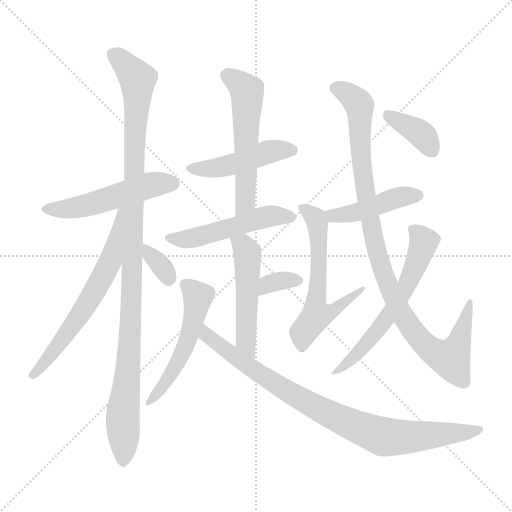
t = 0.00 s
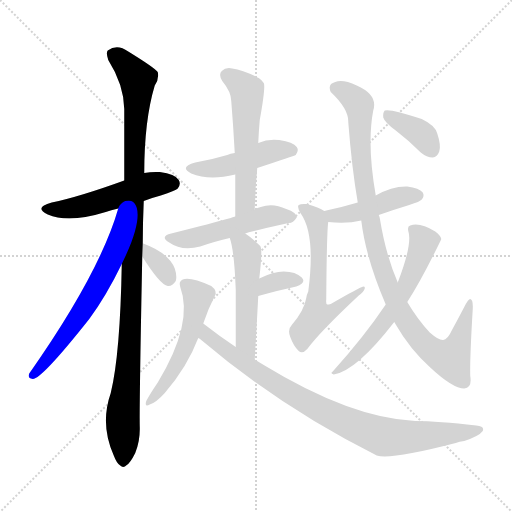
t = 2.33 s
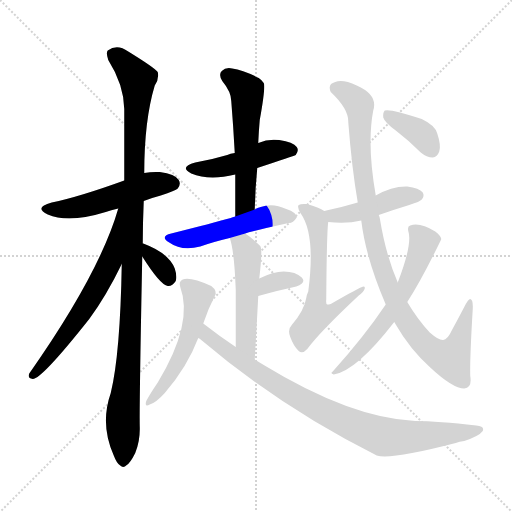
t = 4.65 s
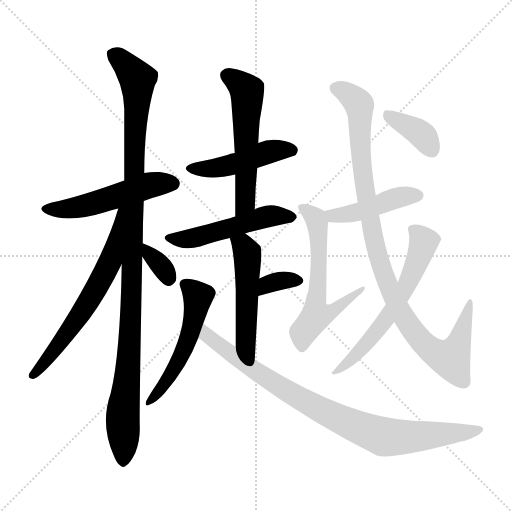
t = 6.97 s
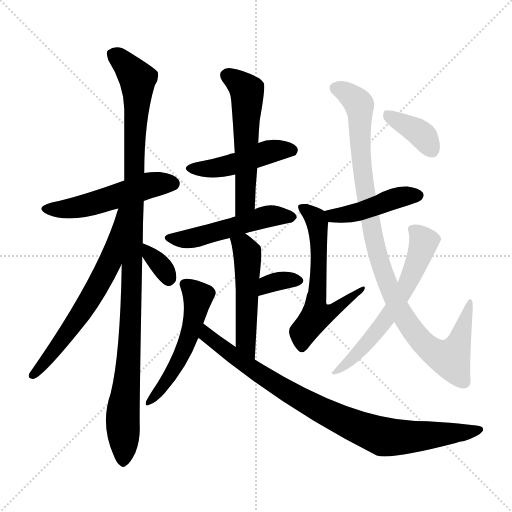
t = 9.30 s
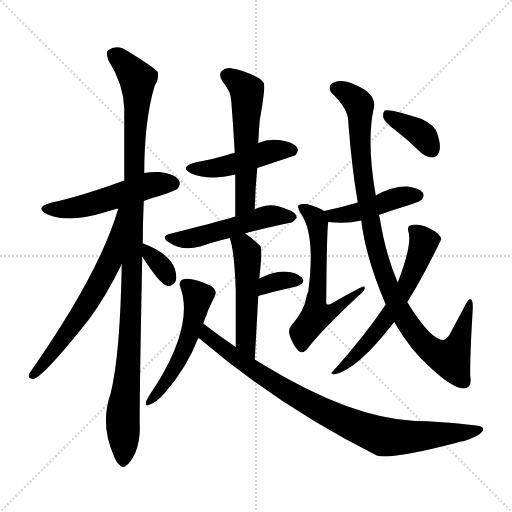
t = 11.62 s

The animated SVG that drew these frames (rendered in a browser with its animation timeline set to each time). Animation: 16 CSS @keyframes rules; one cycle of 11.62 s.

<svg version="1.1" viewBox="0 0 1024 1024" xmlns="http://www.w3.org/2000/svg">
  <g stroke="lightgray" stroke-dasharray="1,1" stroke-width="1" transform="scale(4, 4)">
    <line x1="0" y1="0" x2="256" y2="256"></line>
    <line x1="256" y1="0" x2="0" y2="256"></line>
    <line x1="128" y1="0" x2="128" y2="256"></line>
    <line x1="0" y1="128" x2="256" y2="128"></line>
  </g>
<g transform="scale(1, -1) translate(0, -900)">
   <style type="text/css">
    @keyframes keyframes0 {
      from {
       stroke: blue;
       stroke-dashoffset: 512;
       stroke-width: 128;
       }
       63% {
       animation-timing-function: step-end;
       stroke: blue;
       stroke-dashoffset: 0;
       stroke-width: 128;
       }
       to {
       stroke: black;
       stroke-width: 1024;
       }
       }
       #make-me-a-hanzi-animation-0 {
         animation: keyframes0 0.666667s both;
         animation-delay: 0.000000s;
         animation-timing-function: linear;
       }
    @keyframes keyframes1 {
      from {
       stroke: blue;
       stroke-dashoffset: 1088;
       stroke-width: 128;
       }
       78% {
       animation-timing-function: step-end;
       stroke: blue;
       stroke-dashoffset: 0;
       stroke-width: 128;
       }
       to {
       stroke: black;
       stroke-width: 1024;
       }
       }
       #make-me-a-hanzi-animation-1 {
         animation: keyframes1 1.135417s both;
         animation-delay: 0.666667s;
         animation-timing-function: linear;
       }
    @keyframes keyframes2 {
      from {
       stroke: blue;
       stroke-dashoffset: 636;
       stroke-width: 128;
       }
       67% {
       animation-timing-function: step-end;
       stroke: blue;
       stroke-dashoffset: 0;
       stroke-width: 128;
       }
       to {
       stroke: black;
       stroke-width: 1024;
       }
       }
       #make-me-a-hanzi-animation-2 {
         animation: keyframes2 0.767578s both;
         animation-delay: 1.802083s;
         animation-timing-function: linear;
       }
    @keyframes keyframes3 {
      from {
       stroke: blue;
       stroke-dashoffset: 342;
       stroke-width: 128;
       }
       53% {
       animation-timing-function: step-end;
       stroke: blue;
       stroke-dashoffset: 0;
       stroke-width: 128;
       }
       to {
       stroke: black;
       stroke-width: 1024;
       }
       }
       #make-me-a-hanzi-animation-3 {
         animation: keyframes3 0.528320s both;
         animation-delay: 2.569661s;
         animation-timing-function: linear;
       }
    @keyframes keyframes4 {
      from {
       stroke: blue;
       stroke-dashoffset: 464;
       stroke-width: 128;
       }
       60% {
       animation-timing-function: step-end;
       stroke: blue;
       stroke-dashoffset: 0;
       stroke-width: 128;
       }
       to {
       stroke: black;
       stroke-width: 1024;
       }
       }
       #make-me-a-hanzi-animation-4 {
         animation: keyframes4 0.627604s both;
         animation-delay: 3.097982s;
         animation-timing-function: linear;
       }
    @keyframes keyframes5 {
      from {
       stroke: blue;
       stroke-dashoffset: 554;
       stroke-width: 128;
       }
       64% {
       animation-timing-function: step-end;
       stroke: blue;
       stroke-dashoffset: 0;
       stroke-width: 128;
       }
       to {
       stroke: black;
       stroke-width: 1024;
       }
       }
       #make-me-a-hanzi-animation-5 {
         animation: keyframes5 0.700846s both;
         animation-delay: 3.725586s;
         animation-timing-function: linear;
       }
    @keyframes keyframes6 {
      from {
       stroke: blue;
       stroke-dashoffset: 508;
       stroke-width: 128;
       }
       62% {
       animation-timing-function: step-end;
       stroke: blue;
       stroke-dashoffset: 0;
       stroke-width: 128;
       }
       to {
       stroke: black;
       stroke-width: 1024;
       }
       }
       #make-me-a-hanzi-animation-6 {
         animation: keyframes6 0.663411s both;
         animation-delay: 4.426432s;
         animation-timing-function: linear;
       }
    @keyframes keyframes7 {
      from {
       stroke: blue;
       stroke-dashoffset: 506;
       stroke-width: 128;
       }
       62% {
       animation-timing-function: step-end;
       stroke: blue;
       stroke-dashoffset: 0;
       stroke-width: 128;
       }
       to {
       stroke: black;
       stroke-width: 1024;
       }
       }
       #make-me-a-hanzi-animation-7 {
         animation: keyframes7 0.661784s both;
         animation-delay: 5.089844s;
         animation-timing-function: linear;
       }
    @keyframes keyframes8 {
      from {
       stroke: blue;
       stroke-dashoffset: 338;
       stroke-width: 128;
       }
       52% {
       animation-timing-function: step-end;
       stroke: blue;
       stroke-dashoffset: 0;
       stroke-width: 128;
       }
       to {
       stroke: black;
       stroke-width: 1024;
       }
       }
       #make-me-a-hanzi-animation-8 {
         animation: keyframes8 0.525065s both;
         animation-delay: 5.751628s;
         animation-timing-function: linear;
       }
    @keyframes keyframes9 {
      from {
       stroke: blue;
       stroke-dashoffset: 521;
       stroke-width: 128;
       }
       63% {
       animation-timing-function: step-end;
       stroke: blue;
       stroke-dashoffset: 0;
       stroke-width: 128;
       }
       to {
       stroke: black;
       stroke-width: 1024;
       }
       }
       #make-me-a-hanzi-animation-9 {
         animation: keyframes9 0.673991s both;
         animation-delay: 6.276693s;
         animation-timing-function: linear;
       }
    @keyframes keyframes10 {
      from {
       stroke: blue;
       stroke-dashoffset: 871;
       stroke-width: 128;
       }
       74% {
       animation-timing-function: step-end;
       stroke: blue;
       stroke-dashoffset: 0;
       stroke-width: 128;
       }
       to {
       stroke: black;
       stroke-width: 1024;
       }
       }
       #make-me-a-hanzi-animation-10 {
         animation: keyframes10 0.958822s both;
         animation-delay: 6.950684s;
         animation-timing-function: linear;
       }
    @keyframes keyframes11 {
      from {
       stroke: blue;
       stroke-dashoffset: 447;
       stroke-width: 128;
       }
       59% {
       animation-timing-function: step-end;
       stroke: blue;
       stroke-dashoffset: 0;
       stroke-width: 128;
       }
       to {
       stroke: black;
       stroke-width: 1024;
       }
       }
       #make-me-a-hanzi-animation-11 {
         animation: keyframes11 0.613770s both;
         animation-delay: 7.909505s;
         animation-timing-function: linear;
       }
    @keyframes keyframes12 {
      from {
       stroke: blue;
       stroke-dashoffset: 597;
       stroke-width: 128;
       }
       66% {
       animation-timing-function: step-end;
       stroke: blue;
       stroke-dashoffset: 0;
       stroke-width: 128;
       }
       to {
       stroke: black;
       stroke-width: 1024;
       }
       }
       #make-me-a-hanzi-animation-12 {
         animation: keyframes12 0.735840s both;
         animation-delay: 8.523275s;
         animation-timing-function: linear;
       }
    @keyframes keyframes13 {
      from {
       stroke: blue;
       stroke-dashoffset: 1001;
       stroke-width: 128;
       }
       77% {
       animation-timing-function: step-end;
       stroke: blue;
       stroke-dashoffset: 0;
       stroke-width: 128;
       }
       to {
       stroke: black;
       stroke-width: 1024;
       }
       }
       #make-me-a-hanzi-animation-13 {
         animation: keyframes13 1.064616s both;
         animation-delay: 9.259115s;
         animation-timing-function: linear;
       }
    @keyframes keyframes14 {
      from {
       stroke: blue;
       stroke-dashoffset: 609;
       stroke-width: 128;
       }
       66% {
       animation-timing-function: step-end;
       stroke: blue;
       stroke-dashoffset: 0;
       stroke-width: 128;
       }
       to {
       stroke: black;
       stroke-width: 1024;
       }
       }
       #make-me-a-hanzi-animation-14 {
         animation: keyframes14 0.745605s both;
         animation-delay: 10.323730s;
         animation-timing-function: linear;
       }
    @keyframes keyframes15 {
      from {
       stroke: blue;
       stroke-dashoffset: 373;
       stroke-width: 128;
       }
       55% {
       animation-timing-function: step-end;
       stroke: blue;
       stroke-dashoffset: 0;
       stroke-width: 128;
       }
       to {
       stroke: black;
       stroke-width: 1024;
       }
       }
       #make-me-a-hanzi-animation-15 {
         animation: keyframes15 0.553548s both;
         animation-delay: 11.069336s;
         animation-timing-function: linear;
       }
</style>
<path d="M 287.5 498.0 Q 302.5 504.0 321.5 509.0 Q 351.5 519.0 355.5 523.0 Q 362.5 532.0 357.5 540.0 Q 350.5 552.0 319.5 556.0 Q 303.5 557.0 288.5 554.0 L 248.5 539.0 Q 157.5 506.0 103.5 495.0 Q 66.5 485.0 95.5 471.0 Q 137.5 453.0 211.5 476.0 Q 221.5 480.0 236.5 483.0 L 287.5 498.0 Z" fill="lightgray"></path> 
<path d="M 285.5 413.0 Q 285.5 453.0 287.5 498.0 L 288.5 554.0 Q 288.5 659.0 309.5 729.0 Q 318.5 742.0 315.5 756.0 Q 308.5 765.0 256.5 797.0 Q 234.5 813.0 215.5 799.0 Q 211.5 795.0 216.5 780.0 Q 247.5 731.0 248.5 682.0 Q 248.5 615.0 248.5 539.0 L 243.5 372.0 Q 240.5 192.0 221.5 114.0 Q 199.5 51.0 227.5 -11.0 Q 233.5 -27.0 240.5 -31.0 Q 246.5 -37.0 253.5 -30.0 Q 260.5 -26.0 270.5 -6.0 Q 280.5 18.0 279.5 47.0 Q 278.5 87.0 284.5 387.0 L 285.5 413.0 Z" fill="lightgray"></path> 
<path d="M 236.5 483.0 Q 199.5 354.0 58.5 153.0 Q 54.5 143.0 65.5 142.0 Q 83.5 142.0 178.5 262.0 Q 212.5 308.0 243.5 372.0 C 314.5 515.0 245.5 512.0 236.5 483.0 Z" fill="lightgray"></path> 
<path d="M 284.5 387.0 Q 320.5 330.0 335.5 328.0 Q 344.5 327.0 351.5 338.0 Q 354.5 348.0 349.5 363.0 Q 337.5 394.0 286.5 413.0 L 285.5 413.0 C 264.5 419.0 268.5 412.0 284.5 387.0 Z" fill="lightgray"></path> 
<path d="M 514.5 564.0 Q 587.5 588.0 591.5 590.0 Q 598.5 599.0 593.5 606.0 Q 586.5 616.0 558.5 620.0 Q 536.5 623.0 516.5 614.0 L 469.5 594.0 Q 460.5 593.0 454.5 590.0 Q 424.5 581.0 390.5 575.0 Q 357.5 566.0 382.5 553.0 Q 418.5 538.0 470.5 551.0 L 514.5 564.0 Z" fill="lightgray"></path> 
<path d="M 509.5 481.0 Q 510.5 524.0 514.5 564.0 L 516.5 614.0 Q 517.5 638.0 519.5 660.0 Q 531.5 727.0 527.5 734.0 Q 523.5 740.0 517.5 744.0 Q 486.5 760.0 464.5 763.0 Q 451.5 766.0 443.5 758.0 Q 436.5 751.0 444.5 738.0 Q 462.5 716.0 462.5 698.0 Q 466.5 649.0 469.5 594.0 L 470.5 551.0 Q 470.5 511.0 470.5 467.0 C 470.5 437.0 508.5 451.0 509.5 481.0 Z" fill="lightgray"></path> 
<path d="M 490.5 433.0 Q 499.5 437.0 577.5 454.0 Q 586.5 454.0 593.5 465.0 Q 593.5 475.0 572.5 482.0 Q 545.5 495.0 521.5 486.0 Q 514.5 485.0 509.5 481.0 L 470.5 467.0 Q 464.5 466.0 461.5 464.0 Q 425.5 454.0 342.5 433.0 Q 318.5 427.0 338.5 415.0 Q 363.5 397.0 400.5 407.0 Q 425.5 416.0 459.5 424.0 L 490.5 433.0 Z" fill="lightgray"></path> 
<path d="M 509.5 181.0 Q 513.5 251.0 516.5 308.0 L 518.5 343.0 Q 525.5 401.0 520.5 408.0 Q 504.5 424.0 490.5 433.0 C 465.5 450.0 450.5 453.0 459.5 424.0 Q 468.5 400.0 471.5 320.0 Q 471.5 278.0 471.5 206.0 C 471.5 176.0 507.5 151.0 509.5 181.0 Z" fill="lightgray"></path> 
<path d="M 516.5 308.0 Q 559.5 320.0 592.5 327.0 Q 613.5 334.0 603.5 345.0 Q 591.5 357.0 567.5 357.0 Q 546.5 357.0 518.5 343.0 C 491.5 330.0 487.5 300.0 516.5 308.0 Z" fill="lightgray"></path> 
<path d="M 406.5 253.0 Q 416.5 283.0 429.5 308.0 Q 435.5 318.0 422.5 328.0 Q 380.5 347.0 365.5 341.0 Q 356.5 337.0 360.5 326.0 Q 387.5 254.0 315.5 135.0 Q 300.5 113.0 292.5 98.0 Q 288.5 85.0 299.5 91.0 Q 312.5 95.0 329.5 114.0 Q 374.5 166.0 396.5 224.0 L 406.5 253.0 Z" fill="lightgray"></path> 
<path d="M 396.5 224.0 Q 399.5 223.0 402.5 220.0 Q 561.5 85.0 753.5 -11.0 Q 780.5 -20.0 911.5 14.0 Q 918.5 17.0 928.5 18.0 Q 958.5 28.0 965.5 38.0 Q 969.5 48.0 952.5 49.0 Q 876.5 58.0 830.5 58.0 Q 701.5 64.0 527.5 170.0 Q 517.5 176.0 509.5 181.0 L 471.5 206.0 Q 438.5 228.0 406.5 253.0 C 382.5 271.0 372.5 242.0 396.5 224.0 Z" fill="lightgray"></path> 
<path d="M 757.5 470.0 Q 785.5 480.0 818.5 490.0 Q 840.5 497.0 843.5 501.0 Q 849.5 508.0 845.5 515.0 Q 838.5 524.0 814.5 527.0 Q 784.5 528.0 751.5 509.0 L 715.5 495.0 Q 685.5 486.0 652.5 479.0 Q 651.5 479.0 648.5 478.0 C 619.5 471.0 626.5 459.0 656.5 456.0 Q 693.5 452.0 722.5 459.0 L 757.5 470.0 Z" fill="lightgray"></path> 
<path d="M 648.5 478.0 Q 638.5 485.0 613.5 492.0 Q 601.5 493.0 597.5 490.0 Q 593.5 486.0 601.5 473.0 Q 631.5 431.0 616.5 317.0 Q 613.5 311.0 612.5 304.0 Q 608.5 279.0 583.5 250.0 Q 574.5 241.0 580.5 226.0 Q 587.5 207.0 597.5 198.0 Q 604.5 191.0 614.5 202.0 Q 639.5 236.0 717.5 309.0 Q 727.5 316.0 729.5 323.0 Q 730.5 327.0 726.5 327.0 Q 720.5 326.0 661.5 292.0 Q 657.5 291.0 654.5 291.0 Q 651.5 292.0 652.5 301.0 Q 653.5 437.0 656.5 456.0 C 658.5 473.0 658.5 473.0 648.5 478.0 Z" fill="lightgray"></path> 
<path d="M 788.5 256.0 Q 789.5 255.0 791.5 251.0 Q 819.5 202.0 860.5 165.0 Q 905.5 123.0 928.5 123.0 Q 944.5 124.0 940.5 148.0 Q 939.5 182.0 945.5 282.0 Q 946.5 301.0 940.5 302.0 Q 936.5 302.0 928.5 286.0 Q 915.5 261.0 904.5 241.0 Q 894.5 219.0 885.5 220.0 Q 876.5 220.0 859.5 235.0 Q 834.5 262.0 814.5 296.0 L 795.5 335.0 Q 771.5 390.0 759.5 464.0 Q 758.5 468.0 757.5 470.0 L 751.5 509.0 Q 733.5 612.0 746.5 679.0 Q 756.5 710.0 713.5 729.0 Q 685.5 742.0 670.5 736.0 Q 654.5 732.0 661.5 716.0 Q 697.5 682.0 696.5 656.0 Q 703.5 565.0 715.5 495.0 L 722.5 459.0 Q 731.5 384.0 771.5 291.0 L 788.5 256.0 Z" fill="lightgray"></path> 
<path d="M 771.5 291.0 Q 728.5 227.0 665.5 157.0 Q 659.5 153.0 667.5 151.0 Q 712.5 158.0 788.5 256.0 L 814.5 296.0 Q 838.5 333.0 869.5 395.0 Q 881.5 419.0 882.5 422.0 Q 881.5 429.0 870.5 437.0 Q 839.5 456.0 820.5 449.0 Q 814.5 448.0 816.5 438.0 Q 825.5 413.0 795.5 335.0 L 771.5 291.0 Z" fill="lightgray"></path> 
<path d="M 791.5 639.0 Q 816.5 620.0 841.5 595.0 Q 853.5 585.0 865.5 585.0 Q 874.5 586.0 878.5 597.0 Q 882.5 609.0 874.5 633.0 Q 870.5 649.0 843.5 662.0 Q 780.5 683.0 769.5 679.0 Q 765.5 675.0 766.5 665.0 Q 769.5 655.0 791.5 639.0 Z" fill="lightgray"></path> 
      <clipPath id="make-me-a-hanzi-clip-0">
      <path d="M 287.5 498.0 Q 302.5 504.0 321.5 509.0 Q 351.5 519.0 355.5 523.0 Q 362.5 532.0 357.5 540.0 Q 350.5 552.0 319.5 556.0 Q 303.5 557.0 288.5 554.0 L 248.5 539.0 Q 157.5 506.0 103.5 495.0 Q 66.5 485.0 95.5 471.0 Q 137.5 453.0 211.5 476.0 Q 221.5 480.0 236.5 483.0 L 287.5 498.0 Z" fill="lightgray"></path>
      </clipPath>
      <path clip-path="url(#make-me-a-hanzi-clip-0)" d="M 96.5 484.0 L 165.5 487.0 L 290.5 528.0 L 345.5 533.0 " fill="none" id="make-me-a-hanzi-animation-0" stroke-dasharray="384 768" stroke-linecap="round"></path>

      <clipPath id="make-me-a-hanzi-clip-1">
      <path d="M 285.5 413.0 Q 285.5 453.0 287.5 498.0 L 288.5 554.0 Q 288.5 659.0 309.5 729.0 Q 318.5 742.0 315.5 756.0 Q 308.5 765.0 256.5 797.0 Q 234.5 813.0 215.5 799.0 Q 211.5 795.0 216.5 780.0 Q 247.5 731.0 248.5 682.0 Q 248.5 615.0 248.5 539.0 L 243.5 372.0 Q 240.5 192.0 221.5 114.0 Q 199.5 51.0 227.5 -11.0 Q 233.5 -27.0 240.5 -31.0 Q 246.5 -37.0 253.5 -30.0 Q 260.5 -26.0 270.5 -6.0 Q 280.5 18.0 279.5 47.0 Q 278.5 87.0 284.5 387.0 L 285.5 413.0 Z" fill="lightgray"></path>
      </clipPath>
      <path clip-path="url(#make-me-a-hanzi-clip-1)" d="M 226.5 793.0 L 266.5 754.0 L 275.5 732.0 L 265.5 348.0 L 257.5 177.0 L 245.5 71.0 L 246.5 -19.0 " fill="none" id="make-me-a-hanzi-animation-1" stroke-dasharray="960 1920" stroke-linecap="round"></path>

      <clipPath id="make-me-a-hanzi-clip-2">
      <path d="M 236.5 483.0 Q 199.5 354.0 58.5 153.0 Q 54.5 143.0 65.5 142.0 Q 83.5 142.0 178.5 262.0 Q 212.5 308.0 243.5 372.0 C 314.5 515.0 245.5 512.0 236.5 483.0 Z" fill="lightgray"></path>
      </clipPath>
      <path clip-path="url(#make-me-a-hanzi-clip-2)" d="M 243.5 479.0 L 221.5 380.0 L 204.5 345.0 L 128.5 223.0 L 65.5 150.0 " fill="none" id="make-me-a-hanzi-animation-2" stroke-dasharray="508 1016" stroke-linecap="round"></path>

      <clipPath id="make-me-a-hanzi-clip-3">
      <path d="M 284.5 387.0 Q 320.5 330.0 335.5 328.0 Q 344.5 327.0 351.5 338.0 Q 354.5 348.0 349.5 363.0 Q 337.5 394.0 286.5 413.0 L 285.5 413.0 C 264.5 419.0 268.5 412.0 284.5 387.0 Z" fill="lightgray"></path>
      </clipPath>
      <path clip-path="url(#make-me-a-hanzi-clip-3)" d="M 286.5 406.0 L 292.5 406.0 L 303.5 385.0 L 324.5 365.0 L 336.5 341.0 " fill="none" id="make-me-a-hanzi-animation-3" stroke-dasharray="214 428" stroke-linecap="round"></path>

      <clipPath id="make-me-a-hanzi-clip-4">
      <path d="M 514.5 564.0 Q 587.5 588.0 591.5 590.0 Q 598.5 599.0 593.5 606.0 Q 586.5 616.0 558.5 620.0 Q 536.5 623.0 516.5 614.0 L 469.5 594.0 Q 460.5 593.0 454.5 590.0 Q 424.5 581.0 390.5 575.0 Q 357.5 566.0 382.5 553.0 Q 418.5 538.0 470.5 551.0 L 514.5 564.0 Z" fill="lightgray"></path>
      </clipPath>
      <path clip-path="url(#make-me-a-hanzi-clip-4)" d="M 384.5 565.0 L 441.5 566.0 L 530.5 595.0 L 563.5 601.0 L 586.5 597.0 " fill="none" id="make-me-a-hanzi-animation-4" stroke-dasharray="336 672" stroke-linecap="round"></path>

      <clipPath id="make-me-a-hanzi-clip-5">
      <path d="M 509.5 481.0 Q 510.5 524.0 514.5 564.0 L 516.5 614.0 Q 517.5 638.0 519.5 660.0 Q 531.5 727.0 527.5 734.0 Q 523.5 740.0 517.5 744.0 Q 486.5 760.0 464.5 763.0 Q 451.5 766.0 443.5 758.0 Q 436.5 751.0 444.5 738.0 Q 462.5 716.0 462.5 698.0 Q 466.5 649.0 469.5 594.0 L 470.5 551.0 Q 470.5 511.0 470.5 467.0 C 470.5 437.0 508.5 451.0 509.5 481.0 Z" fill="lightgray"></path>
      </clipPath>
      <path clip-path="url(#make-me-a-hanzi-clip-5)" d="M 454.5 749.0 L 494.5 715.0 L 490.5 495.0 L 475.5 474.0 " fill="none" id="make-me-a-hanzi-animation-5" stroke-dasharray="426 852" stroke-linecap="round"></path>

      <clipPath id="make-me-a-hanzi-clip-6">
      <path d="M 490.5 433.0 Q 499.5 437.0 577.5 454.0 Q 586.5 454.0 593.5 465.0 Q 593.5 475.0 572.5 482.0 Q 545.5 495.0 521.5 486.0 Q 514.5 485.0 509.5 481.0 L 470.5 467.0 Q 464.5 466.0 461.5 464.0 Q 425.5 454.0 342.5 433.0 Q 318.5 427.0 338.5 415.0 Q 363.5 397.0 400.5 407.0 Q 425.5 416.0 459.5 424.0 L 490.5 433.0 Z" fill="lightgray"></path>
      </clipPath>
      <path clip-path="url(#make-me-a-hanzi-clip-6)" d="M 338.5 424.0 L 388.5 424.0 L 532.5 467.0 L 584.5 466.0 " fill="none" id="make-me-a-hanzi-animation-6" stroke-dasharray="380 760" stroke-linecap="round"></path>

      <clipPath id="make-me-a-hanzi-clip-7">
      <path d="M 509.5 181.0 Q 513.5 251.0 516.5 308.0 L 518.5 343.0 Q 525.5 401.0 520.5 408.0 Q 504.5 424.0 490.5 433.0 C 465.5 450.0 450.5 453.0 459.5 424.0 Q 468.5 400.0 471.5 320.0 Q 471.5 278.0 471.5 206.0 C 471.5 176.0 507.5 151.0 509.5 181.0 Z" fill="lightgray"></path>
      </clipPath>
      <path clip-path="url(#make-me-a-hanzi-clip-7)" d="M 465.5 422.0 L 486.5 408.0 L 494.5 394.0 L 490.5 217.0 L 506.5 190.0 " fill="none" id="make-me-a-hanzi-animation-7" stroke-dasharray="378 756" stroke-linecap="round"></path>

      <clipPath id="make-me-a-hanzi-clip-8">
      <path d="M 516.5 308.0 Q 559.5 320.0 592.5 327.0 Q 613.5 334.0 603.5 345.0 Q 591.5 357.0 567.5 357.0 Q 546.5 357.0 518.5 343.0 C 491.5 330.0 487.5 300.0 516.5 308.0 Z" fill="lightgray"></path>
      </clipPath>
      <path clip-path="url(#make-me-a-hanzi-clip-8)" d="M 524.5 313.0 L 529.5 325.0 L 544.5 335.0 L 573.5 341.0 L 594.5 338.0 " fill="none" id="make-me-a-hanzi-animation-8" stroke-dasharray="210 420" stroke-linecap="round"></path>

      <clipPath id="make-me-a-hanzi-clip-9">
      <path d="M 406.5 253.0 Q 416.5 283.0 429.5 308.0 Q 435.5 318.0 422.5 328.0 Q 380.5 347.0 365.5 341.0 Q 356.5 337.0 360.5 326.0 Q 387.5 254.0 315.5 135.0 Q 300.5 113.0 292.5 98.0 Q 288.5 85.0 299.5 91.0 Q 312.5 95.0 329.5 114.0 Q 374.5 166.0 396.5 224.0 L 406.5 253.0 Z" fill="lightgray"></path>
      </clipPath>
      <path clip-path="url(#make-me-a-hanzi-clip-9)" d="M 371.5 331.0 L 395.5 307.0 L 381.5 237.0 L 349.5 163.0 L 301.5 100.0 " fill="none" id="make-me-a-hanzi-animation-9" stroke-dasharray="393 786" stroke-linecap="round"></path>

      <clipPath id="make-me-a-hanzi-clip-10">
      <path d="M 396.5 224.0 Q 399.5 223.0 402.5 220.0 Q 561.5 85.0 753.5 -11.0 Q 780.5 -20.0 911.5 14.0 Q 918.5 17.0 928.5 18.0 Q 958.5 28.0 965.5 38.0 Q 969.5 48.0 952.5 49.0 Q 876.5 58.0 830.5 58.0 Q 701.5 64.0 527.5 170.0 Q 517.5 176.0 509.5 181.0 L 471.5 206.0 Q 438.5 228.0 406.5 253.0 C 382.5 271.0 372.5 242.0 396.5 224.0 Z" fill="lightgray"></path>
      </clipPath>
      <path clip-path="url(#make-me-a-hanzi-clip-10)" d="M 408.5 244.0 L 417.5 225.0 L 529.5 145.0 L 635.5 83.0 L 737.5 37.0 L 772.5 26.0 L 809.5 25.0 L 932.5 34.0 L 956.5 41.0 " fill="none" id="make-me-a-hanzi-animation-10" stroke-dasharray="743 1486" stroke-linecap="round"></path>

      <clipPath id="make-me-a-hanzi-clip-11">
      <path d="M 757.5 470.0 Q 785.5 480.0 818.5 490.0 Q 840.5 497.0 843.5 501.0 Q 849.5 508.0 845.5 515.0 Q 838.5 524.0 814.5 527.0 Q 784.5 528.0 751.5 509.0 L 715.5 495.0 Q 685.5 486.0 652.5 479.0 Q 651.5 479.0 648.5 478.0 C 619.5 471.0 626.5 459.0 656.5 456.0 Q 693.5 452.0 722.5 459.0 L 757.5 470.0 Z" fill="lightgray"></path>
      </clipPath>
      <path clip-path="url(#make-me-a-hanzi-clip-11)" d="M 651.5 473.0 L 666.5 468.0 L 713.5 475.0 L 799.5 506.0 L 835.5 509.0 " fill="none" id="make-me-a-hanzi-animation-11" stroke-dasharray="319 638" stroke-linecap="round"></path>

      <clipPath id="make-me-a-hanzi-clip-12">
      <path d="M 648.5 478.0 Q 638.5 485.0 613.5 492.0 Q 601.5 493.0 597.5 490.0 Q 593.5 486.0 601.5 473.0 Q 631.5 431.0 616.5 317.0 Q 613.5 311.0 612.5 304.0 Q 608.5 279.0 583.5 250.0 Q 574.5 241.0 580.5 226.0 Q 587.5 207.0 597.5 198.0 Q 604.5 191.0 614.5 202.0 Q 639.5 236.0 717.5 309.0 Q 727.5 316.0 729.5 323.0 Q 730.5 327.0 726.5 327.0 Q 720.5 326.0 661.5 292.0 Q 657.5 291.0 654.5 291.0 Q 651.5 292.0 652.5 301.0 Q 653.5 437.0 656.5 456.0 C 658.5 473.0 658.5 473.0 648.5 478.0 Z" fill="lightgray"></path>
      </clipPath>
      <path clip-path="url(#make-me-a-hanzi-clip-12)" d="M 602.5 486.0 L 631.5 463.0 L 635.5 449.0 L 638.5 339.0 L 632.5 269.0 L 660.5 275.0 L 725.5 323.0 " fill="none" id="make-me-a-hanzi-animation-12" stroke-dasharray="469 938" stroke-linecap="round"></path>

      <clipPath id="make-me-a-hanzi-clip-13">
      <path d="M 788.5 256.0 Q 789.5 255.0 791.5 251.0 Q 819.5 202.0 860.5 165.0 Q 905.5 123.0 928.5 123.0 Q 944.5 124.0 940.5 148.0 Q 939.5 182.0 945.5 282.0 Q 946.5 301.0 940.5 302.0 Q 936.5 302.0 928.5 286.0 Q 915.5 261.0 904.5 241.0 Q 894.5 219.0 885.5 220.0 Q 876.5 220.0 859.5 235.0 Q 834.5 262.0 814.5 296.0 L 795.5 335.0 Q 771.5 390.0 759.5 464.0 Q 758.5 468.0 757.5 470.0 L 751.5 509.0 Q 733.5 612.0 746.5 679.0 Q 756.5 710.0 713.5 729.0 Q 685.5 742.0 670.5 736.0 Q 654.5 732.0 661.5 716.0 Q 697.5 682.0 696.5 656.0 Q 703.5 565.0 715.5 495.0 L 722.5 459.0 Q 731.5 384.0 771.5 291.0 L 788.5 256.0 Z" fill="lightgray"></path>
      </clipPath>
      <path clip-path="url(#make-me-a-hanzi-clip-13)" d="M 671.5 724.0 L 686.5 719.0 L 718.5 690.0 L 724.5 558.0 L 752.5 399.0 L 778.5 323.0 L 813.5 255.0 L 862.5 200.0 L 892.5 184.0 L 902.5 186.0 L 918.5 215.0 L 940.5 297.0 " fill="none" id="make-me-a-hanzi-animation-13" stroke-dasharray="873 1746" stroke-linecap="round"></path>

      <clipPath id="make-me-a-hanzi-clip-14">
      <path d="M 771.5 291.0 Q 728.5 227.0 665.5 157.0 Q 659.5 153.0 667.5 151.0 Q 712.5 158.0 788.5 256.0 L 814.5 296.0 Q 838.5 333.0 869.5 395.0 Q 881.5 419.0 882.5 422.0 Q 881.5 429.0 870.5 437.0 Q 839.5 456.0 820.5 449.0 Q 814.5 448.0 816.5 438.0 Q 825.5 413.0 795.5 335.0 L 771.5 291.0 Z" fill="lightgray"></path>
      </clipPath>
      <path clip-path="url(#make-me-a-hanzi-clip-14)" d="M 827.5 440.0 L 848.5 416.0 L 808.5 320.0 L 770.5 257.0 L 712.5 190.0 L 670.5 155.0 " fill="none" id="make-me-a-hanzi-animation-14" stroke-dasharray="481 962" stroke-linecap="round"></path>

      <clipPath id="make-me-a-hanzi-clip-15">
      <path d="M 791.5 639.0 Q 816.5 620.0 841.5 595.0 Q 853.5 585.0 865.5 585.0 Q 874.5 586.0 878.5 597.0 Q 882.5 609.0 874.5 633.0 Q 870.5 649.0 843.5 662.0 Q 780.5 683.0 769.5 679.0 Q 765.5 675.0 766.5 665.0 Q 769.5 655.0 791.5 639.0 Z" fill="lightgray"></path>
      </clipPath>
      <path clip-path="url(#make-me-a-hanzi-clip-15)" d="M 773.5 671.0 L 838.5 635.0 L 863.5 601.0 " fill="none" id="make-me-a-hanzi-animation-15" stroke-dasharray="245 490" stroke-linecap="round"></path>

</g>
</svg>
